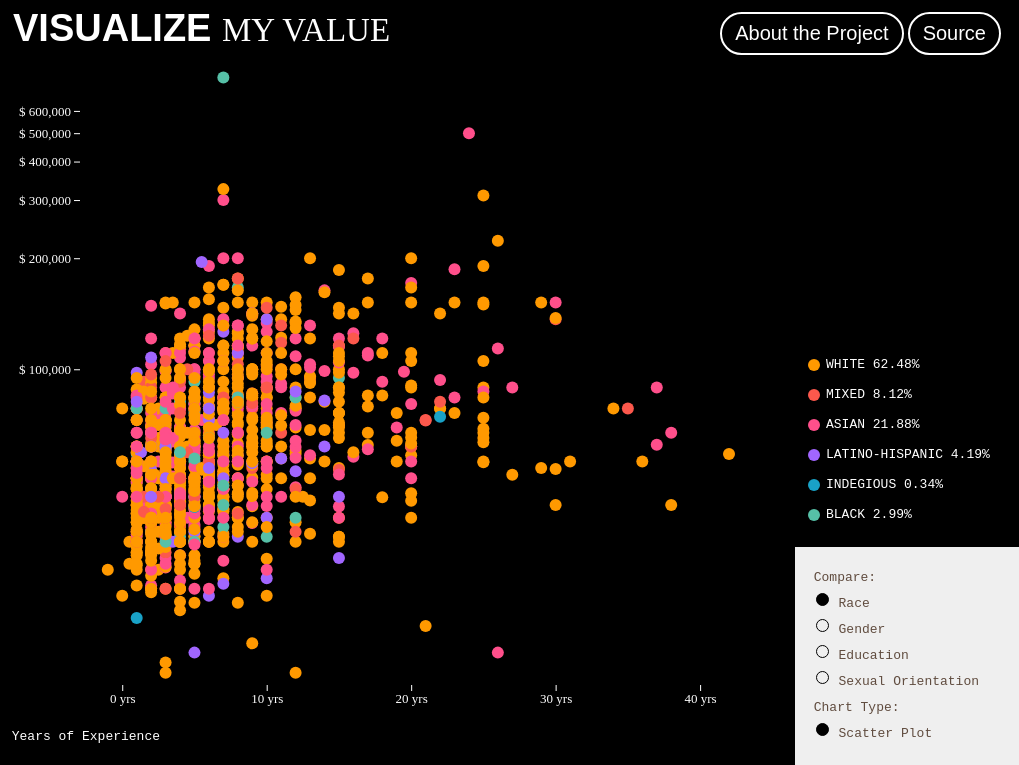
D3 v6 page, settled after 360 driven frames (6 s of simulated time); the page loaded 1 data file(s).


// ── script.js
var widther = document.getElementById('my_dataviz').offsetWidth;
var heighter = document.getElementById('my_dataviz').offsetHeight;
console.log(heighter)
let initial = false
let xAxis, yAxis, transformer = 1
var x, y, color, legend
let zoom = d3.zoom()
    .scaleExtent([.5, 20])
    .scaleExtent([1, 20])
    .translateExtent([
        [0, 0],
        [widther, heighter]
    ])
    .on('zoom', handleZoom);

let qgender = ["HE-HIM", "SHE-HER", "NON-BINARY"]
let cgender = ["#fe3ff1", "#3323fc", "#ffffff"]
let ngender = ["28.55%", "69.49%", "1.97%"]

let qraces = ["WHITE", "MIXED", "ASIAN", "LATINO-HISPANIC", "INDEGIOUS", "BLACK"]
let craces = ["#ff9900", "#fc584c", "#ff4f8b", "#a166ff", "#19a2c7", "#56c0a7"]
let nraces = ["62.48%", "8.12%", "21.88%", "4.19%", "0.34%", "2.99%"]

let qedu = ['ASSOCIATE', 'CERT.', 'HIGHSCHOOL', 'COLLEGE', 'MASTER', 'PHD']
let cedu = ["#8b5ffc", "#00cbbf", "#900c3e", "#ff0967", "#f0f44b", "#2e3046"]
let nedu = ["3.85%", "0.17%", "1.54%", "86.50%", "7.86%", "0.09%"]

let qori = ['STRAIGHT', 'BI-PAN', 'GAY-LES', 'QUEER-FLUID', 'DEMI', 'ASEXUAL', 'UNDISCLOSED']
let cori = ["#f72585", "#b5179e", "#7209b7", "#480ca8", "#4361ee", "#4895ef"]
let nori = ["79.40%", "10.00%", "5.73%", "4.44%", "0.09%", "0.26%", "0.09%"]

// sidebard
var toggleBtn = document.querySelector('.project');
var closer = document.querySelector('#closer');
var sidebar = document.querySelector('section');

toggleBtn.addEventListener('click', function () {
    sidebar.classList.toggle('is-closed');
})

closer.addEventListener('click', function () {
    sidebar.classList.toggle('is-closed');
})

$(document).ready(function () {

    /*! Fades in page on load */
    $('body').css('display', 'none');
    $('body').fadeIn(2000);

});

function handleZoom(e) {
    transformer = (((e.transform.x + e.transform.y) / 2 * -1 / 400) + 1)

    d3.selectAll(".main")
        .attr('r', 6 / (((e.transform.x + e.transform.y) / 2 * -1 / 400) + 1))
        .attr('transform', e.transform);

    // recover the new scale
    var newX = e.transform.rescaleX(x);
    var newY = e.transform.rescaleY(y);

    console.log(newX)
    // update axes with these new boundaries
    xAxis.call(d3.axisBottom(newX).scale(newX).ticks(5).tickFormat((d, i) => d + " yrs"))
    yAxis.call(d3.axisLeft(newY).scale(newY).ticks(5).tickFormat((d, i) => "$ " + d.toLocaleString()))
}

function initZoom() {
    d3.select('svg')
        .call(zoom);
}

// set the dimensions and margins of the graph
const margin = {
        top: 100,
        right: 300,
        bottom: 80,
        left: 45
    },
    width = widther - margin.left - margin.right,
    height = heighter - margin.top - margin.bottom;

// append the svg object to the body of the page
var svg = d3.select("#my_dataviz")
    .append("svg")
    .attr("width", width + margin.left + margin.right)
    .attr("height", height + margin.top + margin.bottom)
    .append("g")
    .attr("transform", `translate(${margin.left}, ${margin.top})`)

var compareValue = 2;

function compareClick(compare) {
    compareValue = compare.value;
    updateData(compareValue)
}

var chartValue = 2;

function chartClick(chart) {
    chartValue = chart.value;
}

window.onresize = function () {
    location.reload();
}

function updateData(compare) {

    // Color
    if (compare == 1) {
        color = d3.scaleOrdinal()
            .domain(qgender)
            .range(cgender);

        d3.csv("cleanData.csv", function (data) {
            // Select the section we want to apply our changes to
            svg.selectAll("circle")
                .style("fill", function (d) {
                    return color(d.Pronouns)
                })
        });

        legend.remove()

        legend = svg
            .append('g') // NEW
            .attr('class', 'legend') // NEW

        for (let i = 0; i < qgender.length; i++) {
            legend.append("circle").attr("cx", widther - 200 - 60).attr("cy", height - 250 + i * 30).attr("r", 6).style("fill", cgender[i])
            legend.append("text").attr("x", widther - 188 - 60).attr("y", height - 250 + i * 30).text(qgender[i] + "  " + ngender[i]).style("font-size", "13px").style("font-family", "'IBM Plex Mono', monospace").style("fill", "#fff").attr("alignment-baseline", "middle")
        }
    } else if (compare == 2) {
        color = d3.scaleOrdinal()
            .domain(qraces)
            .range(craces);

        d3.csv("cleanData.csv", function (data) {
            // Select the section we want to apply our changes to
            svg.selectAll("circle")
                .style("fill", function (d) {
                    return color(d.Race)
                })
        });

        legend.remove()

        legend = svg
            .append('g') // NEW
            .attr('class', 'legend') // NEW

        for (let i = 0; i < qraces.length; i++) {
            legend.append("circle").attr("cx", widther - 200 - 60).attr("cy", height - 330 + i * 30).attr("r", 6).style("fill", craces[i])
            legend.append("text").attr("x", widther - 188 - 60).attr("y", height - 330 + i * 30).text(qraces[i] + "  " + nraces[i]).style("font-size", "13px").style("font-family", "'IBM Plex Mono', monospace").style("fill", "#fff").attr("alignment-baseline", "middle")
        }
    } else if (compare == 3) {
        color = d3.scaleOrdinal()
            .domain(qedu)
            .range(cedu);

        d3.csv("cleanData.csv", function (data) {
            // Select the section we want to apply our changes to
            svg.selectAll("circle")
                .style("fill", function (d) {
                    return color(d.Education)
                })
        });

        legend.remove()

        legend = svg
            .append('g') // NEW
            .attr('class', 'legend') // NEW

        for (let i = 0; i < qedu.length; i++) {
            legend.append("circle").attr("cx", widther - 200 - 60).attr("cy", height - 330 + i * 30).attr("r", 6).style("fill", cedu[i])
            legend.append("text").attr("x", widther - 188 - 60).attr("y", height - 330 + i * 30).text(qedu[i] + "  " + nedu[i]).style("font-size", "13px").style("font-family", "'IBM Plex Mono', monospace").style("fill", "#fff").attr("alignment-baseline", "middle")
        }
    } else if (compare == 4) {
        color = d3.scaleOrdinal()
            .domain(qori)
            .range(cori);

        d3.csv("cleanData.csv", function (data) {
            // Select the section we want to apply our changes to
            svg.selectAll("circle")
                .style("fill", function (d) {
                    return color(d.Orientation)
                })
        });

        legend.remove()

        legend = svg
            .append('g') // NEW
            .attr('class', 'legend') // NEW

        for (let i = 0; i < qori.length; i++) {
            legend.append("circle").attr("cx", widther - 200 - 60).attr("cy", height - 360 + i * 30).attr("r", 6).style("fill", cori[i])
            legend.append("text").attr("x", widther - 188 - 60).attr("y", height - 360 + i * 30).text(qori[i] + "  " + nori[i]).style("font-size", "13px").style("font-family", "'IBM Plex Mono', monospace").style("fill", "#fff").attr("alignment-baseline", "middle")
        }
    }

}

//Read the data
d3.csv("cleanData.csv").then(function (data) {

    // Add X axis
    x = d3.scaleLinear()
        .domain([-5, 42])
        .range([0, width]);
    var x_axis = d3.axisBottom(x).scale(x).ticks(5).tickFormat((d, i) => d + " yrs");
    xAxis = svg.append("g")
        .attr("class", "myXaxis") // Note that here we give a class to the X axis, to be able to call it later and modify it
        .attr("transform", 'translate(0, ' + (height - 10) + ')')
        .call(x_axis)
        .attr("opacity", "0")

    // Add Y axis
    y = d3.scalePow()
        .exponent(-0.2)
        .domain([15000, 15000])
        .range([height, 0]);
    var formatComma = d3.format(",")
    var y_axis = d3.axisLeft(y).scale(y).ticks(6).tickFormat((d, i) => "$ " + formatComma(d));
    yAxis = svg.append("g")
        .attr("class", "myYaxis")
        .attr("transform", "translate(30, 0)")
        .call(y_axis);

    // Color
    color = d3.scaleOrdinal()
        .domain(qraces)
        .range(craces);

    // add the Y gridlines
    svg.append("g")
        .attr("class", "grid")
        .attr("transform", "translate(" + width * 0.02 + ", 0)")
        .call(make_y_gridlines()
            .tickSize(-width)
            .tickFormat("")
        )

    var tooltip = d3.select("body").append("div")
        .attr("class", "tooltip")
        .style("opacity", 0);


    // Add dots
    svg.append('g')
        .selectAll("dot")
        .data(data)
        .enter()
        .append("circle")
        .attr("cx", function (d) {
            return x(d.Years);
        })
        .attr("cy", function (d) {
            return y(d.Salary);
        })
        .attr("r", 6 / transformer)
        .attr("class", function (d) {
            return "main dot " + d.Race + " " + d.Education + " " + d.Pronouns + " " + d.Orientation
        })
        .style("fill", function (d) {
            return color(d.Race)
        })
        .on("mouseover", function (event, d) {

            pSalary = String(d.Salary).replace(/(.)(?=(\d{3})+$)/g, '$1,')
            pRace = capitalizeFirstLetter(d.Race)
            pPronouns = capitalizeFirstLetter(d.Pronouns)
            pEducation = capitalizeFirstLetter(d.Education)
            pOri = capitalizeFirstLetter(d.Orientation)

            tooltip.transition()
                .duration(200)
                .style("opacity", .9);
            tooltip.html(d.Title +
                    '<br>' +
                    '$ ' + pSalary + '<br>' + '<br>' +
                    d.Years + ' yrs experience' + '<br>' +
                    d.City + '<br><br>' + 'Race: ' +
                    pRace + '<br>Gender: ' + pPronouns + '<br>Orientation: ' + pOri + '<br>Edu: ' +
                    pEducation + ' degree')
                .style("left", (event.pageX + 20) + "px")
                .style("top", (event.pageY - 28) + "px");

            if (initial) {

                if (compareValue == 1) {
                    selected = d.Pronouns;
                } else if (compareValue == 2) {
                    selected = d.Race;
                } else if (compareValue == 3) {
                    selected = d.Education;
                } else if (compareValue == 3) {
                    selected = d.Orientation;
                }

                d3.selectAll(".dot")
                    .transition()
                    .duration(200)
                    .style("fill", "#222")
                    .attr("r", 0 / transformer)

                d3.selectAll("." + selected)
                    .transition()
                    .duration(200)
                    .style("fill", color(selected))
                    .attr("r", 6 / transformer)
            }

            d3.select(this)
                .transition()
                .duration(200)
                .attr("r", 10 / transformer)

        })

        .on("mouseleave", function (d) {
            tooltip.transition()
                .duration(500)
                .style("opacity", 0);


            if (initial) {
                if (compareValue == 1) {
                    d3.selectAll(".dot")
                        .transition()
                        .duration(200)
                        .style("fill", d => color(d.Pronouns))
                        .attr("r", 6 / transformer)
                } else if (compareValue == 2) {
                    d3.selectAll(".dot")
                        .transition()
                        .duration(200)
                        .style("fill", d => color(d.Race))
                        .attr("r", 6 / transformer)
                } else if (compareValue == 3) {
                    d3.selectAll(".dot")
                        .transition()
                        .duration(200)
                        .style("fill", d => color(d.Education))
                        .attr("r", 6 / transformer)
                } else if (compareValue == 4) {
                    d3.selectAll(".dot")
                        .transition()
                        .duration(200)
                        .style("fill", d => color(d.Orientation))
                        .attr("r", 6 / transformer)
                }

                d3.select(this)
                    .transition()
                    .duration(200)
                    .attr("r", 6 / transformer)
            }
        });

    // new X axis
    y.domain([20000, 620000])

    svg.select(".myYaxis")
        .transition()
        .duration(2000)
        .attr("opacity", "1")
        .call(y_axis);

    svg.select(".myXaxis")
        .transition()
        .duration(5000)
        .attr("opacity", "1")
        .call(x_axis);

    initialAnimate();
    setTimeout(function () {
        initial = true
        d3.selectAll(".dot")
            .transition()
            .duration(500)
            .attr("r", 6 / transformer)
    }, 6000);

    // labels
    svg.append("text")
        .attr("class", "xlabel")
        .attr("text-anchor", "end")
        .style("text-align", "left")
        .attr("x", 110)
        .attr("y", height + 45)
        .text("Years of Experience");

    //legend
    legend = svg
        .append('g') // NEW
        .attr('class', 'legend') // NEW

    for (let i = 0; i < qraces.length; i++) {
        legend.append("circle").attr("cx", widther - 200 - 60).attr("cy", height - 330 + i * 30).attr("r", 6).style("fill", craces[i])
        legend.append("text").attr("x", widther - 188 - 60).attr("y", height - 330 + i * 30).text(qraces[i] + "  " + nraces[i]).style("font-size", "13px").style("font-family", "'IBM Plex Mono', monospace").style("fill", "#fff").attr("alignment-baseline", "middle")
    }

    // functions
    // gridlines in y axis function
    function make_y_gridlines() {
        return d3.axisLeft(y)
            .ticks(5)
    }

    function initialAnimate() {
        svg.selectAll("circle")
            .transition()
            .delay(function (d, i) {
                return (i * 3)
            })
            .duration(2000)
            .attr("cx", function (d) {
                return x(d.Years);
            })
            .attr("cy", function (d) {
                return y(d.Salary);
            })

    }

    function capitalizeFirstLetter(string) {
        string = string.toLowerCase()
        return string.charAt(0).toUpperCase() + string.slice(1);
    }

})


initZoom();

### data: cleanData.csv
Title, Salary, City, Country, Years, Pronouns, Race, Orientation, Education
Sr. Art Director, 71000, RALEIGH, NC, USA, 13, SHE-HER, WHITE, STRAIGHT, COLLEGE
Multimedia Designer, 108422, WASHINGTON, D.C., USA, 17, SHE-HER, ASIAN, STRAIGHT, MASTER
Graphic Artist, 32500, ALABAMA, USA, 1, SHE-HER, WHITE, BI-PAN, COLLEGE
Manager of Digital and Graphic Design, 70000, ALEXANDRIA, VIRGINIA, USA, 20, SHE-HER, WHITE, STRAIGHT, COLLEGE
art director, 62000, ANCHORAGE, USA, 20, SHE-HER, WHITE, STRAIGHT, ASSOCIATE
Brand Manager, 40000, ANN ARBOR, MI, USA, 5, HE-HIM, WHITE, STRAIGHT, COLLEGE
Graphic Designer, 40000, ANN ARBOR, MI, USA, 1, SHE-HER, WHITE, STRAIGHT, COLLEGE
Assistant Professor, 72000, ARKANSAS, USA, 12, SHE-HER, WHITE, STRAIGHT, MASTER
Studio & Design Manager, 37500, ASHEVILLE, NC, USA, 5, SHE-HER, WHITE, STRAIGHT, COLLEGE
Design Manager, 44000, ASHEVILLE, NC, USA, 12, SHE-HER, WHITE, STRAIGHT, COLLEGE
Graphic Designer, 45000, ASHEVILLE, NC, USA, 15, HE-HIM, WHITE, STRAIGHT, ASSOCIATE
Art Director + Design Lead, 102000, ATL, USA, 10, HE-HIM, MIXED, STRAIGHT, COLLEGE
Designer, 40000, ATLANTA, USA, 9, SHE-HER, WHITE, STRAIGHT, COLLEGE
Graphic Designer, 42000, ATLANTA, USA, 2, SHE-HER, LATINO-HISPANIC, STRAIGHT, COLLEGE
Designer, 45000, ATLANTA, USA, 3, SHE-HER, WHITE, STRAIGHT, COLLEGE
Graphic Designer, 50000, ATLANTA, USA, 6, HE-HIM, BLACK, BI-PAN, COLLEGE
Graphic Designer, 52000, ATLANTA, USA, 2, HE-HIM, WHITE, GAY-LES, CERT.
Graphic Design, 52000, ATLANTA, USA, 7, SHE-HER, WHITE, GAY-LES, COLLEGE
Sr. Digital Designer, 60000, ATLANTA, USA, 7, HE-HIM, BLACK, STRAIGHT, COLLEGE
Designer, 66750, ATLANTA, USA, 3.5, SHE-HER, ASIAN, STRAIGHT, COLLEGE
Senior Marketing Coordinator, 67000, ATLANTA, USA, 7, SHE-HER, WHITE, BI-PAN, COLLEGE
Designer, 71000, ATLANTA, USA, 9, HE-HIM, WHITE, STRAIGHT, COLLEGE
Associate Designer, 75000, ATLANTA, USA, 6, SHE-HER, WHITE, STRAIGHT, COLLEGE
Senior Visual Designer, 83000, ATLANTA, USA, 8, SHE-HER, WHITE, STRAIGHT, COLLEGE
CDO, 90000, ATLANTA, USA, 25, SHE-HER, WHITE, STRAIGHT, COLLEGE
UX Architect, 93000, ATLANTA, USA, 1.5, HE-HIM, MIXED, GAY-LES, COLLEGE
Art Director, 65000, ATLANTA, USA, 2.5, SHE-HER, WHITE, STRAIGHT, ASSOCIATE
Creative Team Lead, 73900, ATLANTA GA, USA, 10, SHE-HER, ASIAN, BI-PAN, COLLEGE
Graphic Designer, 55000, ATLANTA, GA, USA, 10, SHE-HER, WHITE, BI-PAN, COLLEGE
Designer, 57000, ATLANTA, GA, USA, 3, SHE-HER, ASIAN, STRAIGHT, COLLEGE
Digital Designer, 62000, ATLANTA, GA, USA, 5, SHE-HER, WHITE, BI-PAN, COLLEGE
Senior Designer, 62500, ATLANTA, GA, USA, 7, SHE-HER, LATINO-HISPANIC, STRAIGHT, COLLEGE
Graphic Designer - Art Director, 65000, ATLANTA, GA, USA, 4.5, SHE-HER, WHITE, BI-PAN, COLLEGE
Senior Designer, 80000, ATLANTA, GA, USA, 5, SHE-HER, ASIAN, STRAIGHT, MASTER
Senior graphic designer, 80000, ATLANTA, GA, USA, 35, HE-HIM, MIXED, STRAIGHT, COLLEGE
Senior Designer, 85000, ATLANTA, GA, USA, 7, SHE-HER, WHITE, STRAIGHT, COLLEGE
UI-UX Designer, 92500, ATLANTA, GA, USA, 2, SHE-HER, WHITE, STRAIGHT, COLLEGE
graphic designer, 50000, ATLANTA, GEORGIA, USA, 3, SHE-HER, LATINO-HISPANIC, BI-PAN, MASTER
Designer, 80000, ATLANTA, GEORGIA, USA, 7, SHE-HER, WHITE, BI-PAN, COLLEGE
Designer, 45000, AUSTIN, USA, 5, SHE-HER, WHITE, STRAIGHT, COLLEGE
Visual Designer, 60000, AUSTIN, USA, 6, SHE-HER, WHITE, STRAIGHT, COLLEGE
Senior Brand Designer, 73000, AUSTIN, USA, 10, SHE-HER, WHITE, STRAIGHT, ASSOCIATE
Chief Experience Officer, 80000, AUSTIN, USA, 3, HE-HIM, WHITE, GAY-LES, COLLEGE
Senior Designer, 80000, AUSTIN, USA, 12, HE-HIM, WHITE, STRAIGHT, COLLEGE
Design Manager, 89000, AUSTIN, USA, 10, HE-HIM, WHITE, STRAIGHT, HIGHSCHOOL
UX Designer, 89000, AUSTIN, USA, 1, SHE-HER, WHITE, STRAIGHT, COLLEGE
UI-UX Designer, 90000, AUSTIN, USA, 6, SHE-HER, WHITE, STRAIGHT, COLLEGE
Senior Visual Designer, 100000, AUSTIN, USA, 8, SHE-HER, ASIAN, STRAIGHT, COLLEGE
UX Designer, 107000, AUSTIN, USA, 4, SHE-HER, ASIAN, STRAIGHT, COLLEGE
UX Manager, 120500, AUSTIN, USA, 11, HE-HIM, WHITE, STRAIGHT, COLLEGE
Senior Designer, 168000, AUSTIN, USA, 7, SHE-HER, WHITE, STRAIGHT, COLLEGE
Junior Designer, 45000, AUSTIN TX, USA, 1.5, NON-BINARY, WHITE, QUEER-FLUID, COLLEGE
Visual Designer, 98000, AUSTIN TX, USA, 1, SHE-HER, LATINO-HISPANIC, BI-PAN, COLLEGE
Presentation designer, 51000, AUSTIN TX, USA, 2, SHE-HER, WHITE, STRAIGHT, COLLEGE
Senior Graphic Designer, 36500, AUSTIN, TEXAS, USA, 5, HE-HIM, WHITE, STRAIGHT, ASSOCIATE
Graphic Designer, 40000, AUSTIN, TEXAS, USA, 1, SHE-HER, WHITE, STRAIGHT, COLLEGE
Senior Designer, 60000, AUSTIN, TEXAS, USA, 8, SHE-HER, WHITE, STRAIGHT, COLLEGE
Design Director, 85000, AUSTIN, TEXAS, USA, 12, SHE-HER, WHITE, STRAIGHT, COLLEGE
Senior Interaction Designer, 115000, AUSTIN, TEXAS, USA, 5, SHE-HER, WHITE, STRAIGHT, COLLEGE
Graphic Designer, 40000, AUSTIN, TX, USA, 1, SHE-HER, WHITE, STRAIGHT, COLLEGE
... 1,100 more rows